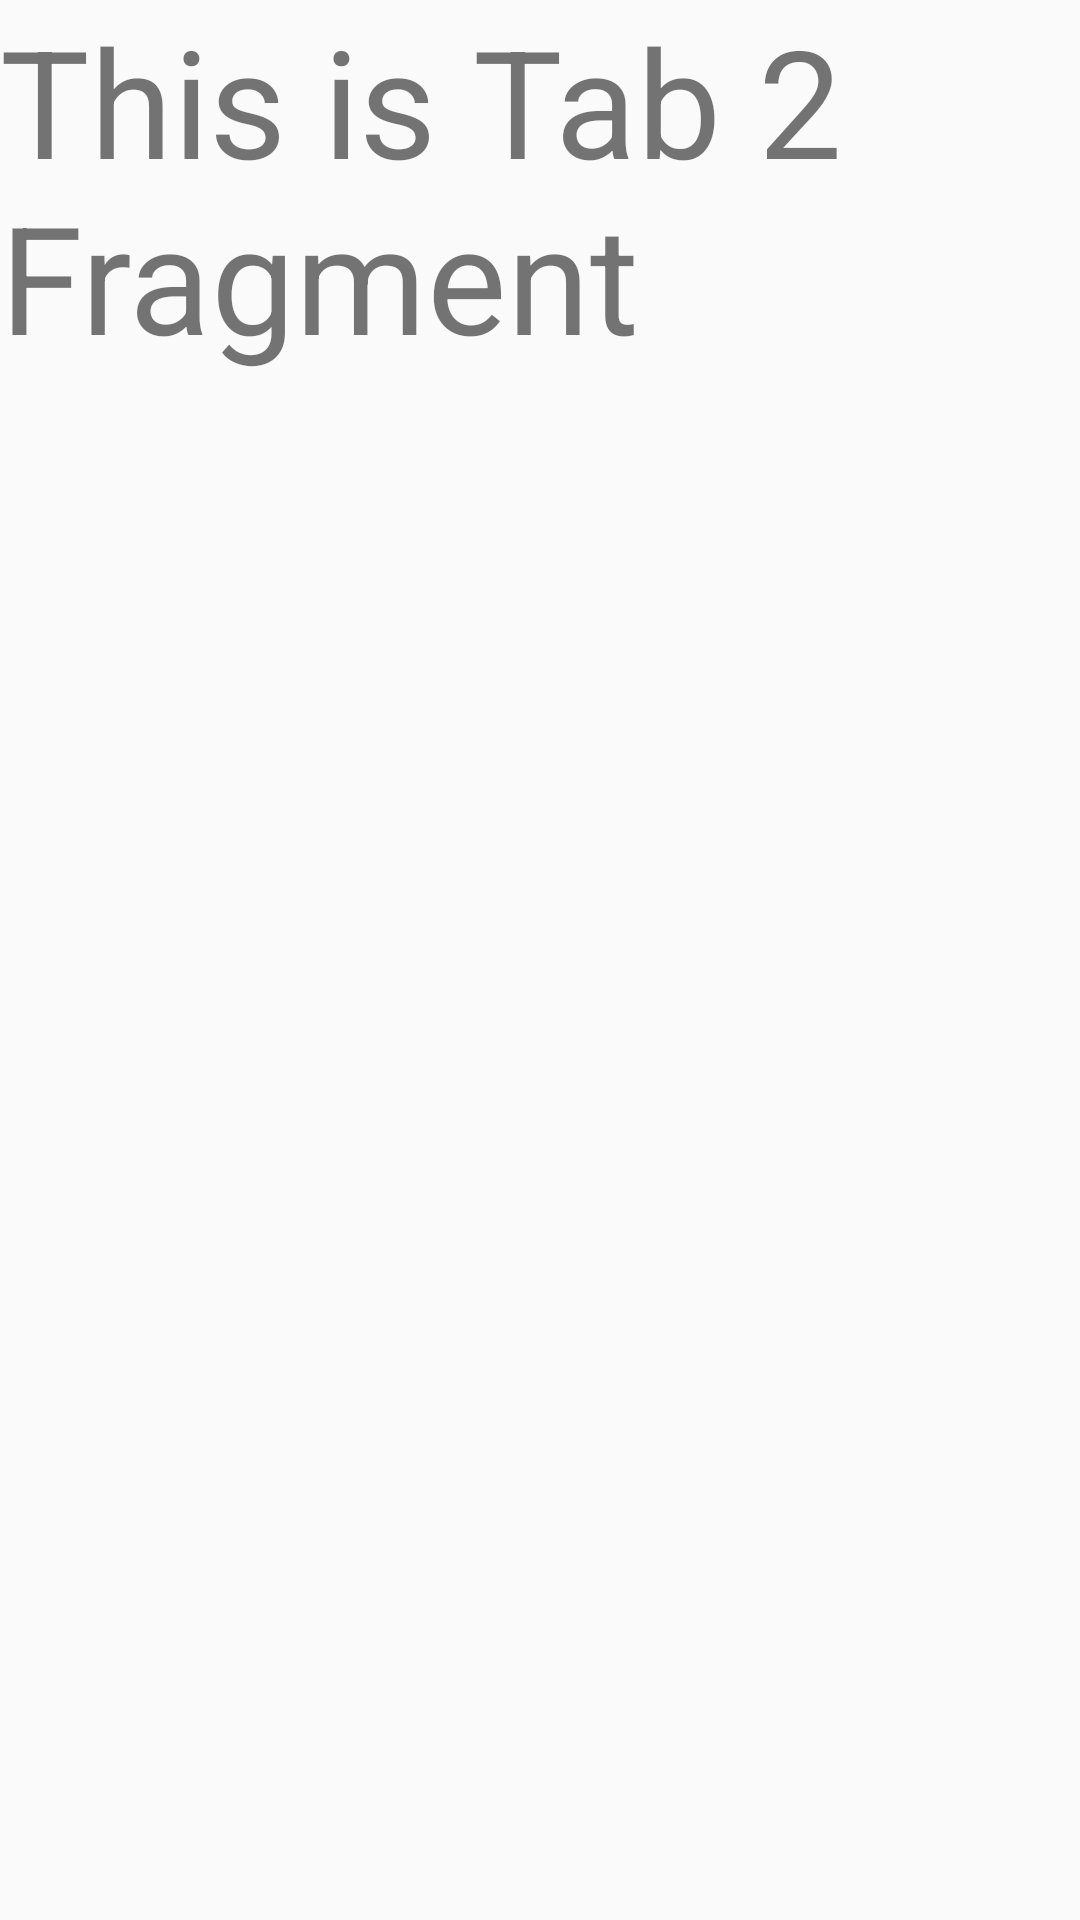

Write the Android layout XML for this screen, with the resource values it uses.
<!-- AndroidManifest.xml: application theme Theme.Test_jan20 -->
<!-- res/layout/fragment_tab2.xml -->
<?xml version="1.0" encoding="utf-8"?>
<androidx.constraintlayout.widget.ConstraintLayout xmlns:android="http://schemas.android.com/apk/res/android"
    xmlns:app="http://schemas.android.com/apk/res-auto"
    android:layout_width="match_parent"
    android:layout_height="match_parent">

    <TextView
        android:id="@+id/textview_tab2"
        android:layout_width="wrap_content"
        android:layout_height="wrap_content"
        android:text="This is Tab 2 Fragment"
        android:textSize="50sp"
        app:layout_constraintEnd_toEndOf="parent"
        app:layout_constraintStart_toStartOf="parent"
        app:layout_constraintTop_toTopOf="parent" />

</androidx.constraintlayout.widget.ConstraintLayout>
<!-- resources referenced by this layout -->
<resources>
  <style name="Theme.Test_jan20" parent="android:Theme.Material.Light.NoActionBar" />
</resources>
